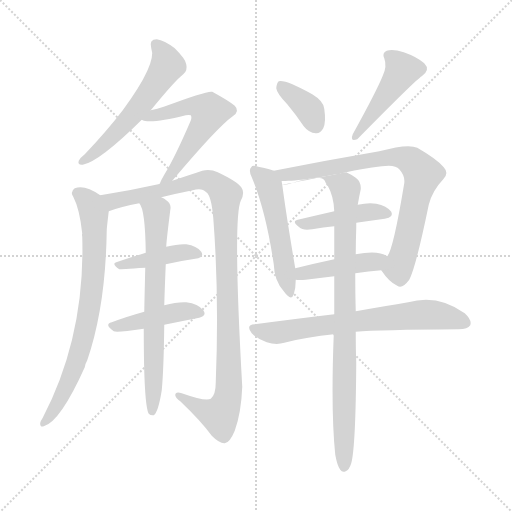
t = 0.00 s
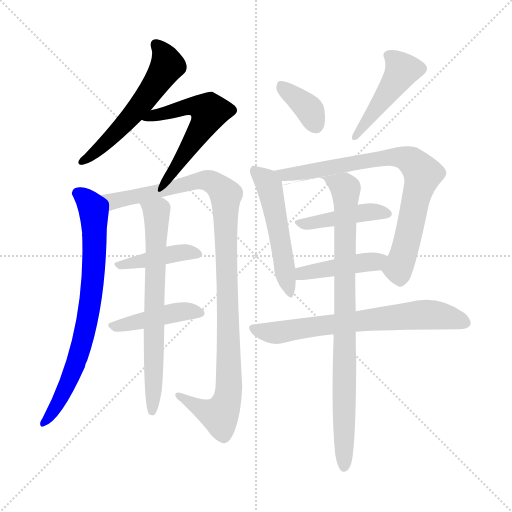
t = 2.21 s
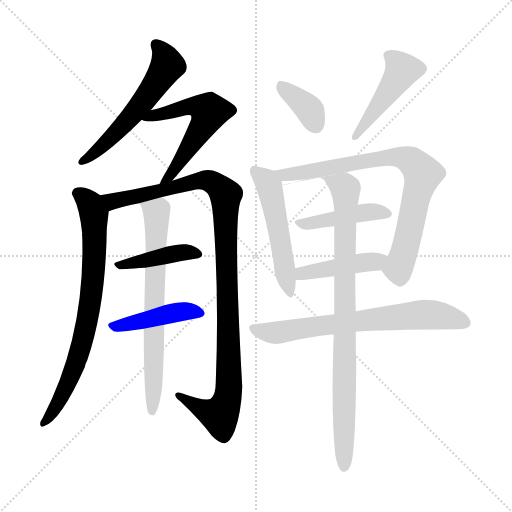
t = 4.42 s
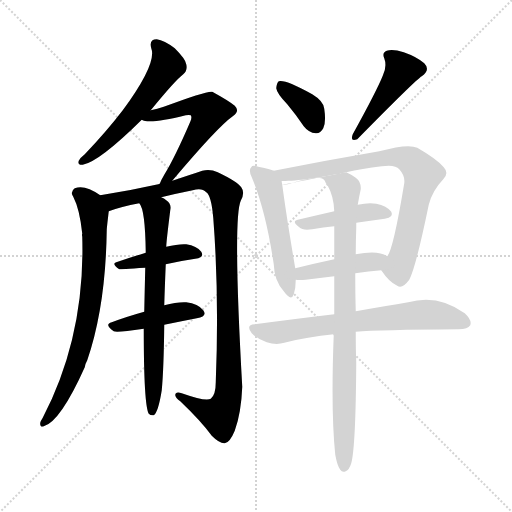
t = 6.63 s
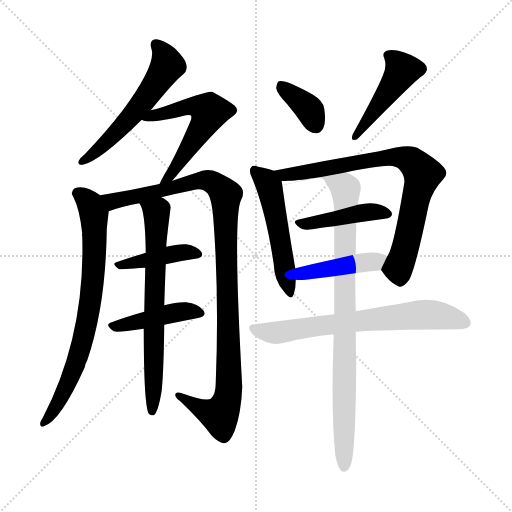
t = 8.83 s
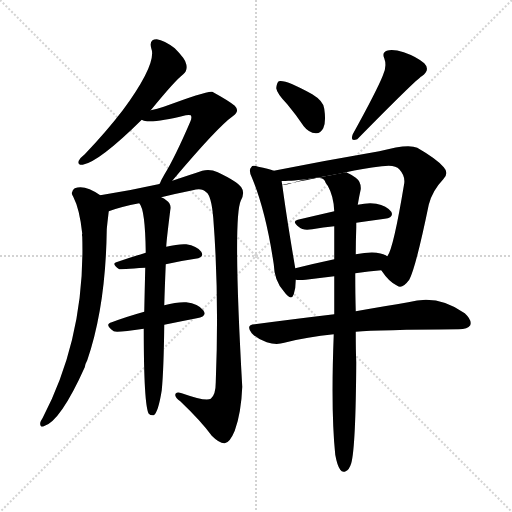
t = 11.04 s

The animated SVG that drew these frames (rendered in a browser with its animation timeline set to each time). Animation: 15 CSS @keyframes rules; one cycle of 11.04 s.

<svg version="1.1" viewBox="0 0 1024 1024" xmlns="http://www.w3.org/2000/svg">
  <g stroke="lightgray" stroke-dasharray="1,1" stroke-width="1" transform="scale(4, 4)">
    <line x1="0" y1="0" x2="256" y2="256"></line>
    <line x1="256" y1="0" x2="0" y2="256"></line>
    <line x1="128" y1="0" x2="128" y2="256"></line>
    <line x1="0" y1="128" x2="256" y2="128"></line>
  </g>
<g transform="scale(1, -1) translate(0, -900)">
   <style type="text/css">
    @keyframes keyframes0 {
      from {
       stroke: blue;
       stroke-dashoffset: 563;
       stroke-width: 128;
       }
       65% {
       animation-timing-function: step-end;
       stroke: blue;
       stroke-dashoffset: 0;
       stroke-width: 128;
       }
       to {
       stroke: black;
       stroke-width: 1024;
       }
       }
       #make-me-a-hanzi-animation-0 {
         animation: keyframes0 0.708171s both;
         animation-delay: 0.000000s;
         animation-timing-function: linear;
       }
    @keyframes keyframes1 {
      from {
       stroke: blue;
       stroke-dashoffset: 562;
       stroke-width: 128;
       }
       65% {
       animation-timing-function: step-end;
       stroke: blue;
       stroke-dashoffset: 0;
       stroke-width: 128;
       }
       to {
       stroke: black;
       stroke-width: 1024;
       }
       }
       #make-me-a-hanzi-animation-1 {
         animation: keyframes1 0.707357s both;
         animation-delay: 0.708171s;
         animation-timing-function: linear;
       }
    @keyframes keyframes2 {
      from {
       stroke: blue;
       stroke-dashoffset: 748;
       stroke-width: 128;
       }
       71% {
       animation-timing-function: step-end;
       stroke: blue;
       stroke-dashoffset: 0;
       stroke-width: 128;
       }
       to {
       stroke: black;
       stroke-width: 1024;
       }
       }
       #make-me-a-hanzi-animation-2 {
         animation: keyframes2 0.858724s both;
         animation-delay: 1.415527s;
         animation-timing-function: linear;
       }
    @keyframes keyframes3 {
      from {
       stroke: blue;
       stroke-dashoffset: 1050;
       stroke-width: 128;
       }
       77% {
       animation-timing-function: step-end;
       stroke: blue;
       stroke-dashoffset: 0;
       stroke-width: 128;
       }
       to {
       stroke: black;
       stroke-width: 1024;
       }
       }
       #make-me-a-hanzi-animation-3 {
         animation: keyframes3 1.104492s both;
         animation-delay: 2.274251s;
         animation-timing-function: linear;
       }
    @keyframes keyframes4 {
      from {
       stroke: blue;
       stroke-dashoffset: 414;
       stroke-width: 128;
       }
       57% {
       animation-timing-function: step-end;
       stroke: blue;
       stroke-dashoffset: 0;
       stroke-width: 128;
       }
       to {
       stroke: black;
       stroke-width: 1024;
       }
       }
       #make-me-a-hanzi-animation-4 {
         animation: keyframes4 0.586914s both;
         animation-delay: 3.378743s;
         animation-timing-function: linear;
       }
    @keyframes keyframes5 {
      from {
       stroke: blue;
       stroke-dashoffset: 432;
       stroke-width: 128;
       }
       58% {
       animation-timing-function: step-end;
       stroke: blue;
       stroke-dashoffset: 0;
       stroke-width: 128;
       }
       to {
       stroke: black;
       stroke-width: 1024;
       }
       }
       #make-me-a-hanzi-animation-5 {
         animation: keyframes5 0.601562s both;
         animation-delay: 3.965658s;
         animation-timing-function: linear;
       }
    @keyframes keyframes6 {
      from {
       stroke: blue;
       stroke-dashoffset: 687;
       stroke-width: 128;
       }
       69% {
       animation-timing-function: step-end;
       stroke: blue;
       stroke-dashoffset: 0;
       stroke-width: 128;
       }
       to {
       stroke: black;
       stroke-width: 1024;
       }
       }
       #make-me-a-hanzi-animation-6 {
         animation: keyframes6 0.809082s both;
         animation-delay: 4.567220s;
         animation-timing-function: linear;
       }
    @keyframes keyframes7 {
      from {
       stroke: blue;
       stroke-dashoffset: 366;
       stroke-width: 128;
       }
       54% {
       animation-timing-function: step-end;
       stroke: blue;
       stroke-dashoffset: 0;
       stroke-width: 128;
       }
       to {
       stroke: black;
       stroke-width: 1024;
       }
       }
       #make-me-a-hanzi-animation-7 {
         animation: keyframes7 0.547852s both;
         animation-delay: 5.376302s;
         animation-timing-function: linear;
       }
    @keyframes keyframes8 {
      from {
       stroke: blue;
       stroke-dashoffset: 445;
       stroke-width: 128;
       }
       59% {
       animation-timing-function: step-end;
       stroke: blue;
       stroke-dashoffset: 0;
       stroke-width: 128;
       }
       to {
       stroke: black;
       stroke-width: 1024;
       }
       }
       #make-me-a-hanzi-animation-8 {
         animation: keyframes8 0.612142s both;
         animation-delay: 5.924154s;
         animation-timing-function: linear;
       }
    @keyframes keyframes9 {
      from {
       stroke: blue;
       stroke-dashoffset: 514;
       stroke-width: 128;
       }
       63% {
       animation-timing-function: step-end;
       stroke: blue;
       stroke-dashoffset: 0;
       stroke-width: 128;
       }
       to {
       stroke: black;
       stroke-width: 1024;
       }
       }
       #make-me-a-hanzi-animation-9 {
         animation: keyframes9 0.668294s both;
         animation-delay: 6.536296s;
         animation-timing-function: linear;
       }
    @keyframes keyframes10 {
      from {
       stroke: blue;
       stroke-dashoffset: 778;
       stroke-width: 128;
       }
       72% {
       animation-timing-function: step-end;
       stroke: blue;
       stroke-dashoffset: 0;
       stroke-width: 128;
       }
       to {
       stroke: black;
       stroke-width: 1024;
       }
       }
       #make-me-a-hanzi-animation-10 {
         animation: keyframes10 0.883138s both;
         animation-delay: 7.204590s;
         animation-timing-function: linear;
       }
    @keyframes keyframes11 {
      from {
       stroke: blue;
       stroke-dashoffset: 427;
       stroke-width: 128;
       }
       58% {
       animation-timing-function: step-end;
       stroke: blue;
       stroke-dashoffset: 0;
       stroke-width: 128;
       }
       to {
       stroke: black;
       stroke-width: 1024;
       }
       }
       #make-me-a-hanzi-animation-11 {
         animation: keyframes11 0.597493s both;
         animation-delay: 8.087728s;
         animation-timing-function: linear;
       }
    @keyframes keyframes12 {
      from {
       stroke: blue;
       stroke-dashoffset: 430;
       stroke-width: 128;
       }
       58% {
       animation-timing-function: step-end;
       stroke: blue;
       stroke-dashoffset: 0;
       stroke-width: 128;
       }
       to {
       stroke: black;
       stroke-width: 1024;
       }
       }
       #make-me-a-hanzi-animation-12 {
         animation: keyframes12 0.599935s both;
         animation-delay: 8.685221s;
         animation-timing-function: linear;
       }
    @keyframes keyframes13 {
      from {
       stroke: blue;
       stroke-dashoffset: 684;
       stroke-width: 128;
       }
       69% {
       animation-timing-function: step-end;
       stroke: blue;
       stroke-dashoffset: 0;
       stroke-width: 128;
       }
       to {
       stroke: black;
       stroke-width: 1024;
       }
       }
       #make-me-a-hanzi-animation-13 {
         animation: keyframes13 0.806641s both;
         animation-delay: 9.285156s;
         animation-timing-function: linear;
       }
    @keyframes keyframes14 {
      from {
       stroke: blue;
       stroke-dashoffset: 859;
       stroke-width: 128;
       }
       74% {
       animation-timing-function: step-end;
       stroke: blue;
       stroke-dashoffset: 0;
       stroke-width: 128;
       }
       to {
       stroke: black;
       stroke-width: 1024;
       }
       }
       #make-me-a-hanzi-animation-14 {
         animation: keyframes14 0.949056s both;
         animation-delay: 10.091797s;
         animation-timing-function: linear;
       }
</style>
<path d="M 301.5 679.5 Q 350.5 739.5 366.5 751.5 Q 375.5 758.5 372.5 771.5 Q 371.5 781.5 349.5 803.5 Q 328.5 819.5 313.5 821.5 Q 297.5 821.5 302.5 803.5 Q 314.5 773.5 245.5 679.5 Q 212.5 636.5 169.5 591.5 Q 160.5 584.5 157.5 578.5 Q 154.5 569.5 165.5 570.5 Q 198.5 576.5 283.5 660.5 L 301.5 679.5 Z" fill="lightgray"></path> 
<path d="M 344.5 538.5 Q 435.5 646.5 465.5 667.5 Q 480.5 677.5 469.5 688.5 Q 457.5 698.5 424.5 716.5 Q 415.5 719.5 327.5 686.5 Q 314.5 682.5 301.5 679.5 C 272.5 672.5 255.5 668.5 283.5 660.5 Q 298.5 651.5 371.5 669.5 Q 378.5 670.5 381.5 669.5 Q 384.5 665.5 380.5 656.5 Q 349.5 584.5 328.5 550.5 Q 322.5 540.5 319.5 532.5 C 307.5 505.5 325.5 515.5 344.5 538.5 Z" fill="lightgray"></path> 
<path d="M 200.5 509.5 Q 169.5 531.5 149.5 523.5 Q 139.5 516.5 146.5 506.5 Q 159.5 481.5 164.5 432.5 Q 163.5 431.5 164.5 426.5 Q 170.5 227.5 85.5 64.5 Q 81.5 58.5 80.5 54.5 Q 79.5 44.5 87.5 47.5 Q 120.5 56.5 169.5 165.5 Q 170.5 172.5 174.5 179.5 Q 211.5 287.5 213.5 440.5 Q 213.5 443.5 217.5 477.5 C 219.5 497.5 219.5 497.5 200.5 509.5 Z" fill="lightgray"></path> 
<path d="M 322.5 505.5 Q 350.5 512.5 385.5 519.5 Q 403.5 525.5 412.5 515.5 Q 422.5 509.5 426.5 464.5 Q 438.5 310.5 431.5 135.5 Q 431.5 110.5 421.5 102.5 Q 411.5 96.5 363.5 113.5 Q 350.5 117.5 350.5 109.5 Q 351.5 103.5 360.5 97.5 Q 402.5 57.5 423.5 28.5 Q 439.5 12.5 449.5 13.5 Q 459.5 14.5 469.5 38.5 Q 482.5 74.5 484.5 126.5 Q 465.5 462.5 481.5 498.5 Q 490.5 514.5 482.5 525.5 Q 473.5 537.5 435.5 555.5 Q 420.5 562.5 404.5 558.5 Q 383.5 551.5 344.5 538.5 L 319.5 532.5 Q 318.5 532.5 316.5 531.5 Q 258.5 518.5 200.5 509.5 C 170.5 504.5 188.5 468.5 217.5 477.5 Q 241.5 486.5 278.5 493.5 L 322.5 505.5 Z" fill="lightgray"></path> 
<path d="M 331.5 371.5 Q 362.5 378.5 390.5 382.5 Q 409.5 385.5 402.5 396.5 Q 393.5 408.5 372.5 411.5 Q 356.5 412.5 332.5 406.5 L 291.5 394.5 Q 261.5 385.5 235.5 376.5 Q 220.5 373.5 238.5 361.5 Q 239.5 361.5 290.5 364.5 L 331.5 371.5 Z" fill="lightgray"></path> 
<path d="M 328.5 250.5 Q 362.5 257.5 393.5 263.5 Q 415.5 267.5 406.5 279.5 Q 396.5 292.5 372.5 295.5 Q 354.5 296.5 328.5 289.5 L 288.5 276.5 Q 252.5 266.5 223.5 255.5 Q 207.5 251.5 227.5 237.5 Q 233.5 234.5 287.5 242.5 L 328.5 250.5 Z" fill="lightgray"></path> 
<path d="M 328.5 289.5 Q 329.5 323.5 331.5 371.5 L 332.5 406.5 Q 332.5 415.5 340.5 479.5 Q 343.5 492.5 332.5 499.5 Q 328.5 503.5 322.5 505.5 C 296.5 521.5 265.5 520.5 278.5 493.5 Q 290.5 481.5 291.5 394.5 L 290.5 364.5 Q 289.5 324.5 288.5 276.5 L 287.5 242.5 Q 287.5 89.5 297.5 72.5 Q 301.5 68.5 307.5 69.5 Q 316.5 75.5 323.5 119.5 Q 327.5 161.5 328.5 250.5 L 328.5 289.5 Z" fill="lightgray"></path> 
<path d="M 574.5 691.5 Q 590.5 672.5 607.5 647.5 Q 617.5 634.5 631.5 633.5 Q 640.5 632.5 646.5 643.5 Q 652.5 655.5 648.5 682.5 Q 647.5 697.5 624.5 711.5 Q 570.5 741.5 557.5 737.5 Q 553.5 734.5 552.5 723.5 Q 553.5 713.5 574.5 691.5 Z" fill="lightgray"></path> 
<path d="M 765.5 748.5 Q 753.5 718.5 705.5 631.5 Q 699.5 615.5 714.5 621.5 Q 832.5 741.5 843.5 747.5 Q 861.5 760.5 848.5 773.5 Q 833.5 786.5 807.5 795.5 Q 785.5 802.5 773.5 798.5 Q 763.5 794.5 768.5 783.5 Q 774.5 767.5 765.5 748.5 Z" fill="lightgray"></path> 
<path d="M 547.5 558.5 Q 537.5 562.5 516.5 566.5 Q 504.5 570.5 502.5 565.5 Q 496.5 559.5 503.5 545.5 Q 531.5 478.5 547.5 371.5 Q 548.5 338.5 567.5 317.5 Q 582.5 296.5 587.5 311.5 Q 591.5 323.5 591.5 340.5 L 590.5 363.5 Q 572.5 469.5 564.5 530.5 C 561.5 553.5 561.5 553.5 547.5 558.5 Z" fill="lightgray"></path> 
<path d="M 762.5 359.5 Q 778.5 335.5 794.5 328.5 Q 804.5 321.5 818.5 340.5 Q 831.5 364.5 857.5 490.5 Q 864.5 518.5 886.5 541.5 Q 898.5 553.5 887.5 565.5 Q 874.5 581.5 834.5 604.5 Q 816.5 613.5 758.5 597.5 Q 653.5 579.5 547.5 558.5 C 502.5 549.5 513.5 518.5 692.5 555.5 Q 723.5 562.5 763.5 567.5 Q 790.5 571.5 798.5 561.5 Q 810.5 548.5 808.5 533.5 Q 786.5 400.5 774.5 387.5 C 761.5 360.5 761.5 360.5 762.5 359.5 Z" fill="lightgray"></path> 
<path d="M 712.5 454.5 Q 740.5 458.5 769.5 462.5 Q 788.5 465.5 782.5 476.5 Q 773.5 488.5 752.5 492.5 Q 737.5 495.5 715.5 490.5 L 668.5 477.5 Q 629.5 468.5 595.5 460.5 Q 582.5 457.5 598.5 445.5 Q 605.5 438.5 624.5 441.5 Q 646.5 445.5 668.5 447.5 L 712.5 454.5 Z" fill="lightgray"></path> 
<path d="M 710.5 353.5 Q 737.5 357.5 762.5 359.5 C 792.5 362.5 800.5 372.5 774.5 387.5 Q 756.5 400.5 711.5 391.5 L 668.5 381.5 Q 626.5 372.5 590.5 363.5 C 561.5 356.5 561.5 342.5 591.5 340.5 Q 598.5 339.5 611.5 340.5 Q 639.5 344.5 668.5 347.5 L 710.5 353.5 Z" fill="lightgray"></path> 
<path d="M 711.5 236.5 Q 756.5 240.5 917.5 241.5 Q 935.5 241.5 940.5 249.5 Q 944.5 259.5 929.5 273.5 Q 875.5 312.5 816.5 295.5 Q 773.5 288.5 711.5 277.5 L 668.5 271.5 Q 592.5 262.5 509.5 251.5 Q 490.5 250.5 503.5 233.5 Q 516.5 220.5 533.5 215.5 Q 552.5 209.5 568.5 214.5 Q 614.5 226.5 667.5 231.5 L 711.5 236.5 Z" fill="lightgray"></path> 
<path d="M 670.5 -9.5 Q 674.5 -31.5 680.5 -39.5 Q 684.5 -45.5 691.5 -42.5 Q 698.5 -39.5 702.5 -26.5 Q 711.5 6.5 712.5 175.5 Q 711.5 199.5 711.5 236.5 L 711.5 277.5 Q 710.5 311.5 710.5 353.5 L 711.5 391.5 Q 711.5 416.5 712.5 444.5 Q 712.5 450.5 712.5 454.5 L 715.5 490.5 Q 718.5 508.5 721.5 521.5 Q 722.5 536.5 711.5 544.5 Q 701.5 551.5 692.5 555.5 C 691.5 555.5 535.5 524.5 564.5 530.5 Q 568.5 530.5 575.5 531.5 Q 642.5 553.5 649.5 538.5 Q 650.5 534.5 655.5 528.5 Q 667.5 507.5 668.5 477.5 L 668.5 447.5 Q 668.5 416.5 668.5 381.5 L 668.5 347.5 Q 668.5 311.5 668.5 271.5 L 667.5 231.5 Q 661.5 77.5 670.5 -9.5 Z" fill="lightgray"></path> 
      <clipPath id="make-me-a-hanzi-clip-0">
      <path d="M 301.5 679.5 Q 350.5 739.5 366.5 751.5 Q 375.5 758.5 372.5 771.5 Q 371.5 781.5 349.5 803.5 Q 328.5 819.5 313.5 821.5 Q 297.5 821.5 302.5 803.5 Q 314.5 773.5 245.5 679.5 Q 212.5 636.5 169.5 591.5 Q 160.5 584.5 157.5 578.5 Q 154.5 569.5 165.5 570.5 Q 198.5 576.5 283.5 660.5 L 301.5 679.5 Z" fill="lightgray"></path>
      </clipPath>
      <path clip-path="url(#make-me-a-hanzi-clip-0)" d="M 311.5 810.5 L 329.5 788.5 L 334.5 768.5 L 328.5 758.5 L 262.5 665.5 L 189.5 593.5 L 164.5 577.5 " fill="none" id="make-me-a-hanzi-animation-0" stroke-dasharray="435 870" stroke-linecap="round"></path>

      <clipPath id="make-me-a-hanzi-clip-1">
      <path d="M 344.5 538.5 Q 435.5 646.5 465.5 667.5 Q 480.5 677.5 469.5 688.5 Q 457.5 698.5 424.5 716.5 Q 415.5 719.5 327.5 686.5 Q 314.5 682.5 301.5 679.5 C 272.5 672.5 255.5 668.5 283.5 660.5 Q 298.5 651.5 371.5 669.5 Q 378.5 670.5 381.5 669.5 Q 384.5 665.5 380.5 656.5 Q 349.5 584.5 328.5 550.5 Q 322.5 540.5 319.5 532.5 C 307.5 505.5 325.5 515.5 344.5 538.5 Z" fill="lightgray"></path>
      </clipPath>
      <path clip-path="url(#make-me-a-hanzi-clip-1)" d="M 288.5 664.5 L 385.5 688.5 L 417.5 678.5 L 406.5 647.5 L 345.5 552.5 L 325.5 534.5 " fill="none" id="make-me-a-hanzi-animation-1" stroke-dasharray="434 868" stroke-linecap="round"></path>

      <clipPath id="make-me-a-hanzi-clip-2">
      <path d="M 200.5 509.5 Q 169.5 531.5 149.5 523.5 Q 139.5 516.5 146.5 506.5 Q 159.5 481.5 164.5 432.5 Q 163.5 431.5 164.5 426.5 Q 170.5 227.5 85.5 64.5 Q 81.5 58.5 80.5 54.5 Q 79.5 44.5 87.5 47.5 Q 120.5 56.5 169.5 165.5 Q 170.5 172.5 174.5 179.5 Q 211.5 287.5 213.5 440.5 Q 213.5 443.5 217.5 477.5 C 219.5 497.5 219.5 497.5 200.5 509.5 Z" fill="lightgray"></path>
      </clipPath>
      <path clip-path="url(#make-me-a-hanzi-clip-2)" d="M 154.5 513.5 L 180.5 492.5 L 188.5 470.5 L 189.5 397.5 L 181.5 302.5 L 148.5 161.5 L 121.5 103.5 L 88.5 55.5 " fill="none" id="make-me-a-hanzi-animation-2" stroke-dasharray="620 1240" stroke-linecap="round"></path>

      <clipPath id="make-me-a-hanzi-clip-3">
      <path d="M 322.5 505.5 Q 350.5 512.5 385.5 519.5 Q 403.5 525.5 412.5 515.5 Q 422.5 509.5 426.5 464.5 Q 438.5 310.5 431.5 135.5 Q 431.5 110.5 421.5 102.5 Q 411.5 96.5 363.5 113.5 Q 350.5 117.5 350.5 109.5 Q 351.5 103.5 360.5 97.5 Q 402.5 57.5 423.5 28.5 Q 439.5 12.5 449.5 13.5 Q 459.5 14.5 469.5 38.5 Q 482.5 74.5 484.5 126.5 Q 465.5 462.5 481.5 498.5 Q 490.5 514.5 482.5 525.5 Q 473.5 537.5 435.5 555.5 Q 420.5 562.5 404.5 558.5 Q 383.5 551.5 344.5 538.5 L 319.5 532.5 Q 318.5 532.5 316.5 531.5 Q 258.5 518.5 200.5 509.5 C 170.5 504.5 188.5 468.5 217.5 477.5 Q 241.5 486.5 278.5 493.5 L 322.5 505.5 Z" fill="lightgray"></path>
      </clipPath>
      <path clip-path="url(#make-me-a-hanzi-clip-3)" d="M 208.5 506.5 L 233.5 498.5 L 404.5 539.5 L 434.5 529.5 L 451.5 507.5 L 459.5 165.5 L 455.5 104.5 L 439.5 69.5 L 405.5 80.5 L 372.5 103.5 L 358.5 106.5 " fill="none" id="make-me-a-hanzi-animation-3" stroke-dasharray="922 1844" stroke-linecap="round"></path>

      <clipPath id="make-me-a-hanzi-clip-4">
      <path d="M 331.5 371.5 Q 362.5 378.5 390.5 382.5 Q 409.5 385.5 402.5 396.5 Q 393.5 408.5 372.5 411.5 Q 356.5 412.5 332.5 406.5 L 291.5 394.5 Q 261.5 385.5 235.5 376.5 Q 220.5 373.5 238.5 361.5 Q 239.5 361.5 290.5 364.5 L 331.5 371.5 Z" fill="lightgray"></path>
      </clipPath>
      <path clip-path="url(#make-me-a-hanzi-clip-4)" d="M 239.5 369.5 L 356.5 394.5 L 394.5 391.5 " fill="none" id="make-me-a-hanzi-animation-4" stroke-dasharray="286 572" stroke-linecap="round"></path>

      <clipPath id="make-me-a-hanzi-clip-5">
      <path d="M 328.5 250.5 Q 362.5 257.5 393.5 263.5 Q 415.5 267.5 406.5 279.5 Q 396.5 292.5 372.5 295.5 Q 354.5 296.5 328.5 289.5 L 288.5 276.5 Q 252.5 266.5 223.5 255.5 Q 207.5 251.5 227.5 237.5 Q 233.5 234.5 287.5 242.5 L 328.5 250.5 Z" fill="lightgray"></path>
      </clipPath>
      <path clip-path="url(#make-me-a-hanzi-clip-5)" d="M 225.5 246.5 L 340.5 273.5 L 376.5 278.5 L 397.5 273.5 " fill="none" id="make-me-a-hanzi-animation-5" stroke-dasharray="304 608" stroke-linecap="round"></path>

      <clipPath id="make-me-a-hanzi-clip-6">
      <path d="M 328.5 289.5 Q 329.5 323.5 331.5 371.5 L 332.5 406.5 Q 332.5 415.5 340.5 479.5 Q 343.5 492.5 332.5 499.5 Q 328.5 503.5 322.5 505.5 C 296.5 521.5 265.5 520.5 278.5 493.5 Q 290.5 481.5 291.5 394.5 L 290.5 364.5 Q 289.5 324.5 288.5 276.5 L 287.5 242.5 Q 287.5 89.5 297.5 72.5 Q 301.5 68.5 307.5 69.5 Q 316.5 75.5 323.5 119.5 Q 327.5 161.5 328.5 250.5 L 328.5 289.5 Z" fill="lightgray"></path>
      </clipPath>
      <path clip-path="url(#make-me-a-hanzi-clip-6)" d="M 286.5 494.5 L 314.5 470.5 L 304.5 76.5 " fill="none" id="make-me-a-hanzi-animation-6" stroke-dasharray="559 1118" stroke-linecap="round"></path>

      <clipPath id="make-me-a-hanzi-clip-7">
      <path d="M 574.5 691.5 Q 590.5 672.5 607.5 647.5 Q 617.5 634.5 631.5 633.5 Q 640.5 632.5 646.5 643.5 Q 652.5 655.5 648.5 682.5 Q 647.5 697.5 624.5 711.5 Q 570.5 741.5 557.5 737.5 Q 553.5 734.5 552.5 723.5 Q 553.5 713.5 574.5 691.5 Z" fill="lightgray"></path>
      </clipPath>
      <path clip-path="url(#make-me-a-hanzi-clip-7)" d="M 561.5 728.5 L 615.5 685.5 L 632.5 648.5 " fill="none" id="make-me-a-hanzi-animation-7" stroke-dasharray="238 476" stroke-linecap="round"></path>

      <clipPath id="make-me-a-hanzi-clip-8">
      <path d="M 765.5 748.5 Q 753.5 718.5 705.5 631.5 Q 699.5 615.5 714.5 621.5 Q 832.5 741.5 843.5 747.5 Q 861.5 760.5 848.5 773.5 Q 833.5 786.5 807.5 795.5 Q 785.5 802.5 773.5 798.5 Q 763.5 794.5 768.5 783.5 Q 774.5 767.5 765.5 748.5 Z" fill="lightgray"></path>
      </clipPath>
      <path clip-path="url(#make-me-a-hanzi-clip-8)" d="M 779.5 788.5 L 804.5 759.5 L 719.5 635.5 " fill="none" id="make-me-a-hanzi-animation-8" stroke-dasharray="317 634" stroke-linecap="round"></path>

      <clipPath id="make-me-a-hanzi-clip-9">
      <path d="M 547.5 558.5 Q 537.5 562.5 516.5 566.5 Q 504.5 570.5 502.5 565.5 Q 496.5 559.5 503.5 545.5 Q 531.5 478.5 547.5 371.5 Q 548.5 338.5 567.5 317.5 Q 582.5 296.5 587.5 311.5 Q 591.5 323.5 591.5 340.5 L 590.5 363.5 Q 572.5 469.5 564.5 530.5 C 561.5 553.5 561.5 553.5 547.5 558.5 Z" fill="lightgray"></path>
      </clipPath>
      <path clip-path="url(#make-me-a-hanzi-clip-9)" d="M 510.5 558.5 L 529.5 541.5 L 540.5 521.5 L 577.5 315.5 " fill="none" id="make-me-a-hanzi-animation-9" stroke-dasharray="386 772" stroke-linecap="round"></path>

      <clipPath id="make-me-a-hanzi-clip-10">
      <path d="M 762.5 359.5 Q 778.5 335.5 794.5 328.5 Q 804.5 321.5 818.5 340.5 Q 831.5 364.5 857.5 490.5 Q 864.5 518.5 886.5 541.5 Q 898.5 553.5 887.5 565.5 Q 874.5 581.5 834.5 604.5 Q 816.5 613.5 758.5 597.5 Q 653.5 579.5 547.5 558.5 C 502.5 549.5 513.5 518.5 692.5 555.5 Q 723.5 562.5 763.5 567.5 Q 790.5 571.5 798.5 561.5 Q 810.5 548.5 808.5 533.5 Q 786.5 400.5 774.5 387.5 C 761.5 360.5 761.5 360.5 762.5 359.5 Z" fill="lightgray"></path>
      </clipPath>
      <path clip-path="url(#make-me-a-hanzi-clip-10)" d="M 555.5 557.5 L 564.5 549.5 L 583.5 549.5 L 772.5 585.5 L 822.5 578.5 L 845.5 552.5 L 815.5 421.5 L 797.5 368.5 L 800.5 345.5 " fill="none" id="make-me-a-hanzi-animation-10" stroke-dasharray="650 1300" stroke-linecap="round"></path>

      <clipPath id="make-me-a-hanzi-clip-11">
      <path d="M 712.5 454.5 Q 740.5 458.5 769.5 462.5 Q 788.5 465.5 782.5 476.5 Q 773.5 488.5 752.5 492.5 Q 737.5 495.5 715.5 490.5 L 668.5 477.5 Q 629.5 468.5 595.5 460.5 Q 582.5 457.5 598.5 445.5 Q 605.5 438.5 624.5 441.5 Q 646.5 445.5 668.5 447.5 L 712.5 454.5 Z" fill="lightgray"></path>
      </clipPath>
      <path clip-path="url(#make-me-a-hanzi-clip-11)" d="M 604.5 454.5 L 629.5 454.5 L 736.5 476.5 L 773.5 472.5 " fill="none" id="make-me-a-hanzi-animation-11" stroke-dasharray="299 598" stroke-linecap="round"></path>

      <clipPath id="make-me-a-hanzi-clip-12">
      <path d="M 710.5 353.5 Q 737.5 357.5 762.5 359.5 C 792.5 362.5 800.5 372.5 774.5 387.5 Q 756.5 400.5 711.5 391.5 L 668.5 381.5 Q 626.5 372.5 590.5 363.5 C 561.5 356.5 561.5 342.5 591.5 340.5 Q 598.5 339.5 611.5 340.5 Q 639.5 344.5 668.5 347.5 L 710.5 353.5 Z" fill="lightgray"></path>
      </clipPath>
      <path clip-path="url(#make-me-a-hanzi-clip-12)" d="M 596.5 346.5 L 611.5 355.5 L 765.5 382.5 " fill="none" id="make-me-a-hanzi-animation-12" stroke-dasharray="302 604" stroke-linecap="round"></path>

      <clipPath id="make-me-a-hanzi-clip-13">
      <path d="M 711.5 236.5 Q 756.5 240.5 917.5 241.5 Q 935.5 241.5 940.5 249.5 Q 944.5 259.5 929.5 273.5 Q 875.5 312.5 816.5 295.5 Q 773.5 288.5 711.5 277.5 L 668.5 271.5 Q 592.5 262.5 509.5 251.5 Q 490.5 250.5 503.5 233.5 Q 516.5 220.5 533.5 215.5 Q 552.5 209.5 568.5 214.5 Q 614.5 226.5 667.5 231.5 L 711.5 236.5 Z" fill="lightgray"></path>
      </clipPath>
      <path clip-path="url(#make-me-a-hanzi-clip-13)" d="M 507.5 242.5 L 544.5 234.5 L 570.5 236.5 L 649.5 250.5 L 852.5 271.5 L 930.5 254.5 " fill="none" id="make-me-a-hanzi-animation-13" stroke-dasharray="556 1112" stroke-linecap="round"></path>

      <clipPath id="make-me-a-hanzi-clip-14">
      <path d="M 670.5 -9.5 Q 674.5 -31.5 680.5 -39.5 Q 684.5 -45.5 691.5 -42.5 Q 698.5 -39.5 702.5 -26.5 Q 711.5 6.5 712.5 175.5 Q 711.5 199.5 711.5 236.5 L 711.5 277.5 Q 710.5 311.5 710.5 353.5 L 711.5 391.5 Q 711.5 416.5 712.5 444.5 Q 712.5 450.5 712.5 454.5 L 715.5 490.5 Q 718.5 508.5 721.5 521.5 Q 722.5 536.5 711.5 544.5 Q 701.5 551.5 692.5 555.5 C 691.5 555.5 535.5 524.5 564.5 530.5 Q 568.5 530.5 575.5 531.5 Q 642.5 553.5 649.5 538.5 Q 650.5 534.5 655.5 528.5 Q 667.5 507.5 668.5 477.5 L 668.5 447.5 Q 668.5 416.5 668.5 381.5 L 668.5 347.5 Q 668.5 311.5 668.5 271.5 L 667.5 231.5 Q 661.5 77.5 670.5 -9.5 Z" fill="lightgray"></path>
      </clipPath>
      <path clip-path="url(#make-me-a-hanzi-clip-14)" d="M 648.5 542.5 L 658.5 542.5 L 691.5 520.5 L 688.5 -32.5 " fill="none" id="make-me-a-hanzi-animation-14" stroke-dasharray="731 1462" stroke-linecap="round"></path>

</g>
</svg>
